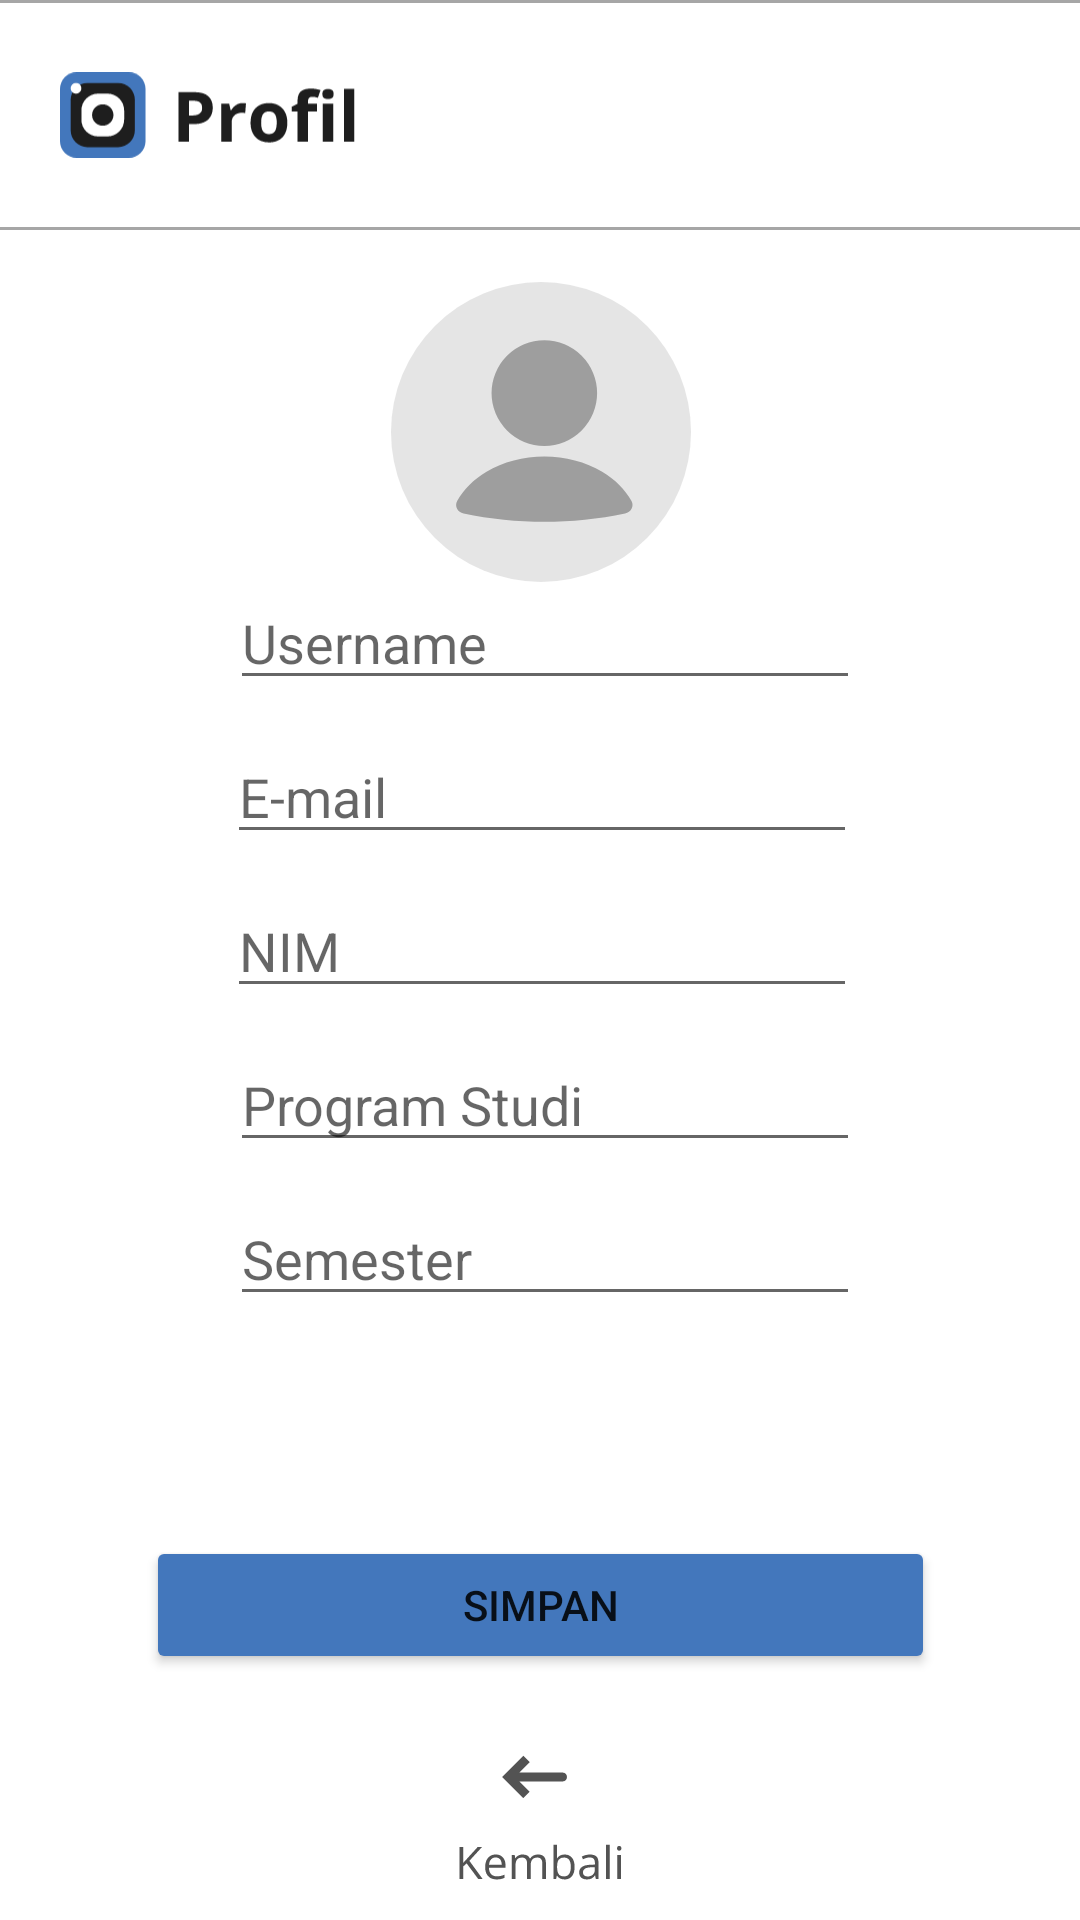

The Android layout XML behind this screen, and the referenced resources:
<!-- AndroidManifest.xml: application theme Theme.KodeAbsen -->
<!-- res/layout/activity_profile_2.xml -->
<?xml version="1.0" encoding="utf-8"?>
<androidx.constraintlayout.widget.ConstraintLayout xmlns:android="http://schemas.android.com/apk/res/android"
    xmlns:app="http://schemas.android.com/apk/res-auto"
    xmlns:tools="http://schemas.android.com/tools"
    android:layout_width="match_parent"
    android:layout_height="match_parent">

    <androidx.constraintlayout.widget.ConstraintLayout
        android:id="@+id/AtasNavbar"
        android:layout_width="0dp"
        android:layout_height="0dp"
        android:background="@drawable/border_top_bottom"
        android:paddingTop="20dp"
        android:paddingBottom="20dp"
        app:layout_constraintBottom_toTopOf="@+id/guidelineAtasNavbar"
        app:layout_constraintEnd_toEndOf="parent"
        app:layout_constraintStart_toStartOf="parent"
        app:layout_constraintTop_toTopOf="parent">

        <androidx.constraintlayout.widget.Guideline
            android:id="@+id/guidelineKiriVertical2"
            android:layout_width="wrap_content"
            android:layout_height="wrap_content"
            android:orientation="vertical"
            app:layout_constraintGuide_percent="0.6" />

        <androidx.constraintlayout.widget.Guideline
            android:id="@+id/guidelineKananVertical4"
            android:layout_width="wrap_content"
            android:layout_height="wrap_content"
            android:orientation="vertical"
            app:layout_constraintGuide_percent="0.80" />

        <androidx.constraintlayout.widget.Guideline
            android:id="@+id/guidelineKananVertical5"
            android:layout_width="wrap_content"
            android:layout_height="wrap_content"
            android:orientation="vertical"
            app:layout_constraintGuide_percent="0.60" />

        <ImageView
            android:id="@+id/imageView10"
            android:layout_width="0dp"
            android:layout_height="0dp"
            android:paddingStart="20dp"
            app:layout_constraintBottom_toBottomOf="parent"
            app:layout_constraintEnd_toStartOf="@+id/guidelineKiriVertical2"
            app:layout_constraintStart_toStartOf="parent"
            app:layout_constraintTop_toTopOf="parent"
            app:srcCompat="@drawable/icon_header_profil" />

    </androidx.constraintlayout.widget.ConstraintLayout>

    <androidx.constraintlayout.widget.Guideline
        android:id="@+id/guidelineAtasNavbar"
        android:layout_width="wrap_content"
        android:layout_height="wrap_content"
        android:orientation="horizontal"
        app:layout_constraintGuide_percent="0.12
" />

    <androidx.constraintlayout.widget.Guideline
        android:id="@+id/guidelineTengahNavbar"
        android:layout_width="wrap_content"
        android:layout_height="wrap_content"
        android:orientation="horizontal"
        app:layout_constraintGuide_percent="0.15" />

    <androidx.constraintlayout.widget.Guideline
        android:id="@+id/guidelineTengahNavbar3"
        android:layout_width="wrap_content"
        android:layout_height="wrap_content"
        android:orientation="horizontal"
        app:layout_constraintGuide_percent="0.3" />

    <androidx.constraintlayout.widget.Guideline
        android:id="@+id/guidelineBawahNavbar"
        android:layout_width="wrap_content"
        android:layout_height="wrap_content"
        android:orientation="horizontal"
        app:layout_constraintGuide_percent="0.88098496" />

    <ImageView
        android:id="@+id/imageView7"
        android:layout_width="109dp"
        android:layout_height="100dp"
        app:layout_constraintBottom_toTopOf="@+id/guidelineTengahNavbar3"
        app:layout_constraintEnd_toEndOf="parent"
        app:layout_constraintStart_toStartOf="parent"
        app:layout_constraintTop_toTopOf="@+id/guidelineTengahNavbar"
        app:srcCompat="@drawable/icon_profile" />

    <androidx.constraintlayout.widget.ConstraintLayout
        android:id="@+id/constraintLayout"
        android:layout_width="351dp"
        android:layout_height="320dp"
        android:layout_marginStart="32dp"
        android:layout_marginEnd="32dp"
        app:layout_constraintEnd_toEndOf="parent"
        app:layout_constraintStart_toStartOf="parent"
        app:layout_constraintTop_toTopOf="@+id/guidelineTengahNavbar3">

        <EditText
            android:id="@+id/editTextText4"
            android:layout_width="wrap_content"
            android:layout_height="wrap_content"
            android:ems="10"
            android:hint="Username"
            android:inputType="text"
            app:layout_constraintEnd_toEndOf="parent"
            app:layout_constraintHorizontal_bias="0.51"
            app:layout_constraintStart_toStartOf="parent"
            tools:layout_editor_absoluteY="16dp" />

        <EditText
            android:id="@+id/editTextText5"
            android:layout_width="wrap_content"
            android:layout_height="wrap_content"
            android:ems="10"
            android:hint="NIM"
            android:inputType="text"
            android:paddingTop="20dp"
            app:layout_constraintEnd_toEndOf="parent"
            app:layout_constraintHorizontal_bias="0.503"
            app:layout_constraintStart_toStartOf="parent"
            app:layout_constraintTop_toBottomOf="@+id/editTextText6" />

        <EditText
            android:id="@+id/editTextText8"
            android:layout_width="wrap_content"
            android:layout_height="wrap_content"
            android:ems="10"
            android:hint="Semester"
            android:inputType="text"
            android:paddingTop="20dp"
            app:layout_constraintEnd_toEndOf="parent"
            app:layout_constraintHorizontal_bias="0.51"
            app:layout_constraintStart_toStartOf="parent"
            app:layout_constraintTop_toBottomOf="@+id/editTextText7" />

        <EditText
            android:id="@+id/editTextText7"
            android:layout_width="wrap_content"
            android:layout_height="wrap_content"
            android:ems="10"
            android:hint="Program Studi"
            android:inputType="text"
            android:paddingTop="20dp"
            app:layout_constraintEnd_toEndOf="parent"
            app:layout_constraintHorizontal_bias="0.51"
            app:layout_constraintStart_toStartOf="parent"
            app:layout_constraintTop_toBottomOf="@+id/editTextText5" />

        <EditText
            android:id="@+id/editTextText6"
            android:layout_width="wrap_content"
            android:layout_height="wrap_content"
            android:ems="10"
            android:hint="E-mail"
            android:inputType="text"
            android:paddingTop="20dp"
            app:layout_constraintEnd_toEndOf="parent"
            app:layout_constraintHorizontal_bias="0.503"
            app:layout_constraintStart_toStartOf="parent"
            app:layout_constraintTop_toBottomOf="@+id/editTextText4" />
    </androidx.constraintlayout.widget.ConstraintLayout>

    <Button
        android:id="@+id/oke_RegisterDone_Button4"
        android:layout_width="263dp"
        android:layout_height="46dp"
        android:layout_centerHorizontal="true"
        android:backgroundTint="@color/biruKodeAbsen"
        android:text="Simpan"
        app:layout_constraintEnd_toEndOf="parent"
        app:layout_constraintStart_toStartOf="parent"
        app:layout_constraintTop_toBottomOf="@+id/constraintLayout" />

    <ImageView
        android:id="@+id/imageView5"
        android:layout_width="wrap_content"
        android:layout_height="wrap_content"
        app:layout_constraintBottom_toBottomOf="parent"
        app:layout_constraintEnd_toEndOf="parent"
        app:layout_constraintStart_toStartOf="parent"
        app:layout_constraintTop_toTopOf="@+id/guidelineBawahNavbar"
        app:srcCompat="@drawable/icon_kembali" />

</androidx.constraintlayout.widget.ConstraintLayout>
<!-- resources referenced by this layout -->
<resources>
  <color name="biruKodeAbsen">#4377BC</color>
  <!-- drawable border_top_bottom (drawable) -->
  <?xml version="1.0" encoding="utf-8"?>
  <layer-list xmlns:android="http://schemas.android.com/apk/res/android">
      <item>
          <shape android:shape="rectangle">
              <stroke
                  android:width="1dp"
                  android:color="@color/abuterangKodeAbsen" />
              <solid android:color="@color/white" />
          </shape>
      </item>
      <item
          android:top="1dp"
          android:bottom="1dp">
          <shape android:shape="rectangle">
              <stroke
                  android:width="2dp"
                  android:color="@color/white" />
          </shape>
      </item>
  </layer-list>
  <!-- drawable icon_header_profil: vector/xml drawable (drawable, 3713 chars, omitted) -->
  <!-- drawable icon_kembali: vector/xml drawable (drawable, 4957 chars, omitted) -->
  <!-- drawable icon_profile (drawable) -->
  <vector xmlns:android="http://schemas.android.com/apk/res/android"
      android:width="56dp"
      android:height="56dp"
      android:viewportWidth="56"
      android:viewportHeight="56">
    <path
        android:pathData="M43.698,43.214C44.788,42.987 45.436,41.847 44.895,40.875C43.702,38.731 41.822,36.848 39.417,35.413C36.32,33.565 32.526,32.563 28.622,32.563C24.718,32.563 20.924,33.565 17.827,35.413C15.422,36.848 13.542,38.731 12.349,40.875C11.808,41.847 12.456,42.987 13.546,43.214V43.214C23.49,45.286 33.754,45.286 43.698,43.214V43.214Z"
        android:fillColor="#222222"/>
    <path
        android:pathData="M28.622,20.741m-9.852,0a9.852,9.852 0,1 1,19.704 0a9.852,9.852 0,1 1,-19.704 0"
        android:fillColor="#222222"/>
    <path
        android:pathData="M28,28m-28,0a28,28 0,1 1,56 0a28,28 0,1 1,-56 0"
        android:fillColor="#D9D9D9"
        android:fillAlpha="0.68"/>
  </vector>
  <style name="Theme.KodeAbsen" parent="Theme.MaterialComponents.Light.NoActionBar">
          
          <item name="colorPrimary">@color/purple_500</item>
          <item name="colorPrimaryVariant">@color/purple_700</item>
          <item name="colorOnPrimary">@color/white</item>
          
          <item name="colorSecondary">@color/teal_200</item>
          <item name="colorSecondaryVariant">@color/teal_700</item>
          <item name="colorOnSecondary">@color/black</item>
          
          <item name="android:windowLightStatusBar">true</item>
          <item name="android:statusBarColor">@color/putihKodeAbsen</item>
          
      </style>
  <color name="abuterangKodeAbsen">#A6A6A6</color>
  <color name="white">#FFFFFFFF</color>
  <color name="purple_500">#FF6200EE</color>
  <color name="purple_700">#FF3700B3</color>
  <color name="teal_200">#FF03DAC5</color>
  <color name="teal_700">#FF018786</color>
  <color name="black">#FF000000</color>
  <color name="putihKodeAbsen">#FFFFFF</color>
</resources>
